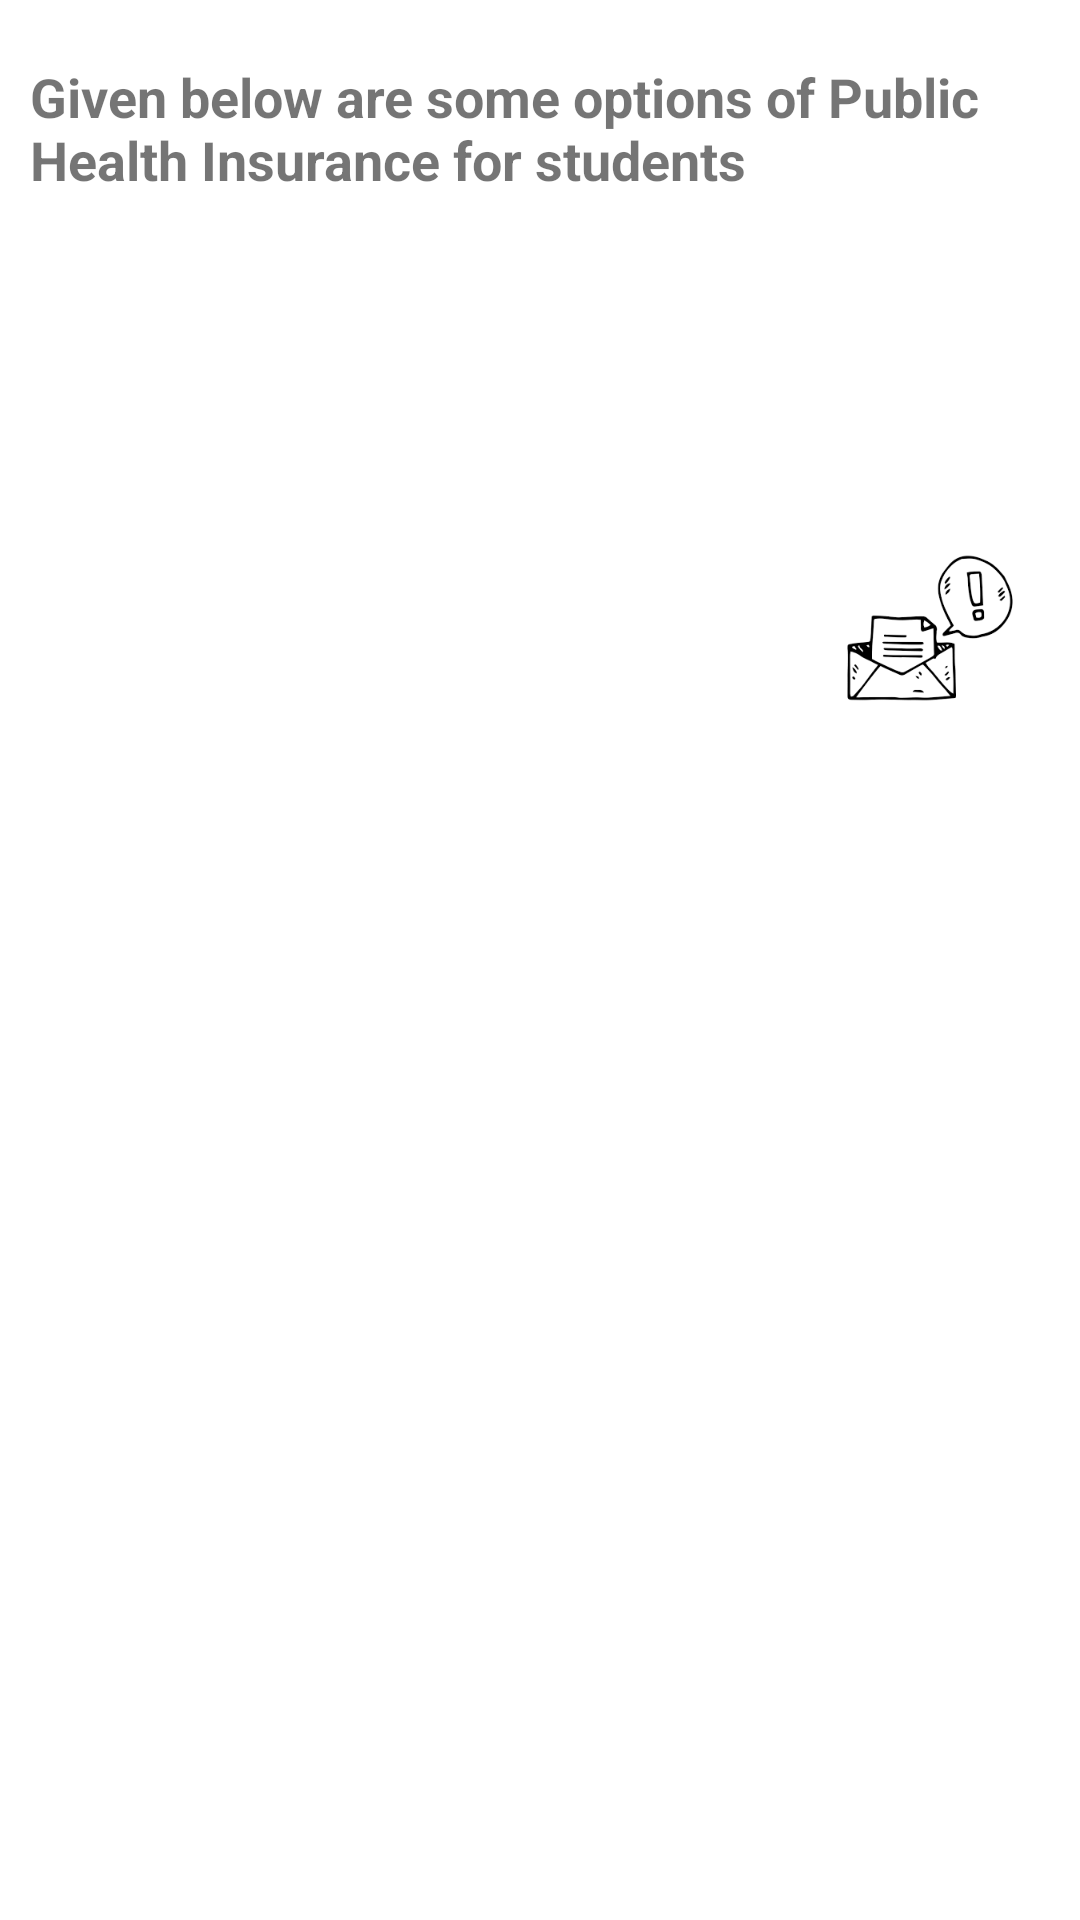

Reconstruct the res/layout file that produces this screen, plus the resources it refers to.
<!-- AndroidManifest.xml: application theme Theme.BerlinStudentGuide -->
<!-- res/layout/activity_insurance_options.xml -->
<?xml version="1.0" encoding="utf-8"?>
<LinearLayout xmlns:android="http://schemas.android.com/apk/res/android"
    xmlns:app="http://schemas.android.com/apk/res-auto"
    xmlns:tools="http://schemas.android.com/tools"
    android:id="@+id/LinearLayout"
    android:layout_width="match_parent"
    android:layout_height="match_parent"
    android:orientation="vertical"
    tools:context=".Apartment">

    <TextView
        android:id="@+id/tvInsurance"
        android:layout_width="match_parent"
        android:layout_height="wrap_content"
        android:layout_marginLeft="10dp"
        android:layout_marginTop="20dp"
        android:layout_marginRight="10dp"
        android:text="Given below are some options of Public Health Insurance for students"
        android:textSize="18sp"
        android:textStyle="bold" />

    <androidx.cardview.widget.CardView
        android:layout_width="match_parent"
        android:layout_height="wrap_content"
        android:layout_margin="7dp"
        android:textAlignment="center"
        app:cardCornerRadius="5dp"
        app:cardElevation="5dp"
        app:cardBackgroundColor="@color/background_primary"
        app:cardUseCompatPadding="false">

        <ListView
            android:id="@+id/lvListIn"
            android:layout_width="match_parent"
            android:layout_height="wrap_content"
            android:textAlignment="center">

        </ListView>
    </androidx.cardview.widget.CardView>

    <LinearLayout
        android:layout_width="match_parent"
        android:layout_height="wrap_content"
        android:orientation="vertical">

        <ImageView
            android:id="@+id/ivTipIn"
            android:layout_width="60dp"
            android:layout_height="60dp"
            android:layout_gravity="right"
            android:layout_marginTop="20dp"
            android:layout_marginRight="20dp"
            android:clickable="true"
            app:srcCompat="@drawable/tips" />

        <ImageView
            android:id="@+id/ivNoteIn"
            android:layout_width="60dp"
            android:layout_height="60dp"
            android:layout_gravity="right"
            android:layout_marginTop="20dp"
            android:layout_marginRight="20dp"
            android:clickable="true"
            app:srcCompat="@drawable/note" />

    </LinearLayout>
</LinearLayout>
<!-- resources referenced by this layout -->
<resources>
  <color name="background_primary">#EAE9E9</color>
  <!-- drawable note: png bitmap (drawable-v24, 4771 bytes) -->
  <style name="Theme.BerlinStudentGuide" parent="Theme.MaterialComponents.DayNight.DarkActionBar">
          
          <item name="colorPrimary">#40A7B5</item>
          <item name="colorPrimaryVariant">#00BCD4</item>
          <item name="colorOnPrimary">#00D4D4</item>
          
          <item name="colorSecondary">#7C1E8C</item>
          <item name="colorSecondaryVariant">#834FDF</item>
          <item name="colorOnSecondary">#C161D1</item>
          
          <item name="android:statusBarColor" tools:targetApi="l">?attr/colorPrimaryVariant</item>
          
      </style>
</resources>
